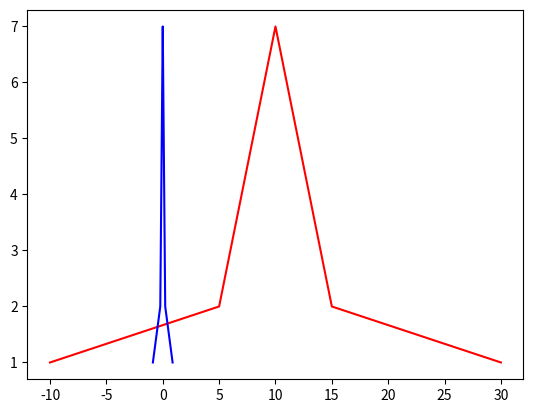

The matplotlib source for this figure:
import numpy as np
import matplotlib.pyplot as plt


# 归一化的三种方式
def Normalization1(x):
    '''归一化（0~1）'''
    '''x_=(x−x_min)/(x_max−x_min)'''
    return [(float(i) - min(x)) / float(max(x) - min(x)) for i in x]


def Normalization2(x):
    '''归一化（-1~1）'''
    '''x_=(x−x_mean)/(x_max−x_min)'''
    return [(2*(float(i) - np.mean(x))) / (max(x) - min(x)) for i in x]


# 标准化得到均值为0标准差为1的正态分布数据
def z_score(x):
    '''x∗=(x−μ)/σ'''
    x_mean = np.mean(x)
    s2 = sum([(i - np.mean(x)) * (i - np.mean(x)) for i in x]) / len(x)
    return [(i - x_mean) / s2 for i in x]


l = [-10, 5, 5, 6, 6, 6, 7, 7, 7, 7, 8, 8, 8, 8, 8, 9, 9, 9, 9, 9, 9, 10, 10, 10, 10, 10, 10, 10, 11, 11, 11, 11, 11,
     11, 12, 12, 12, 12, 12, 13, 13, 13, 13, 14, 14, 14, 15, 15, 30]
l1 = []
# for i in l:
#     i+=2
#     l1.append(i)
# print(l1)
cs = []
for i in l:
    c = l.count(i)
    cs.append(c)
print(cs)
n = Normalization2(l)
z = z_score(l)
print(n)
print(z)
plt.plot(l, cs,'red')
plt.plot(z, cs,'blue')
plt.show()
